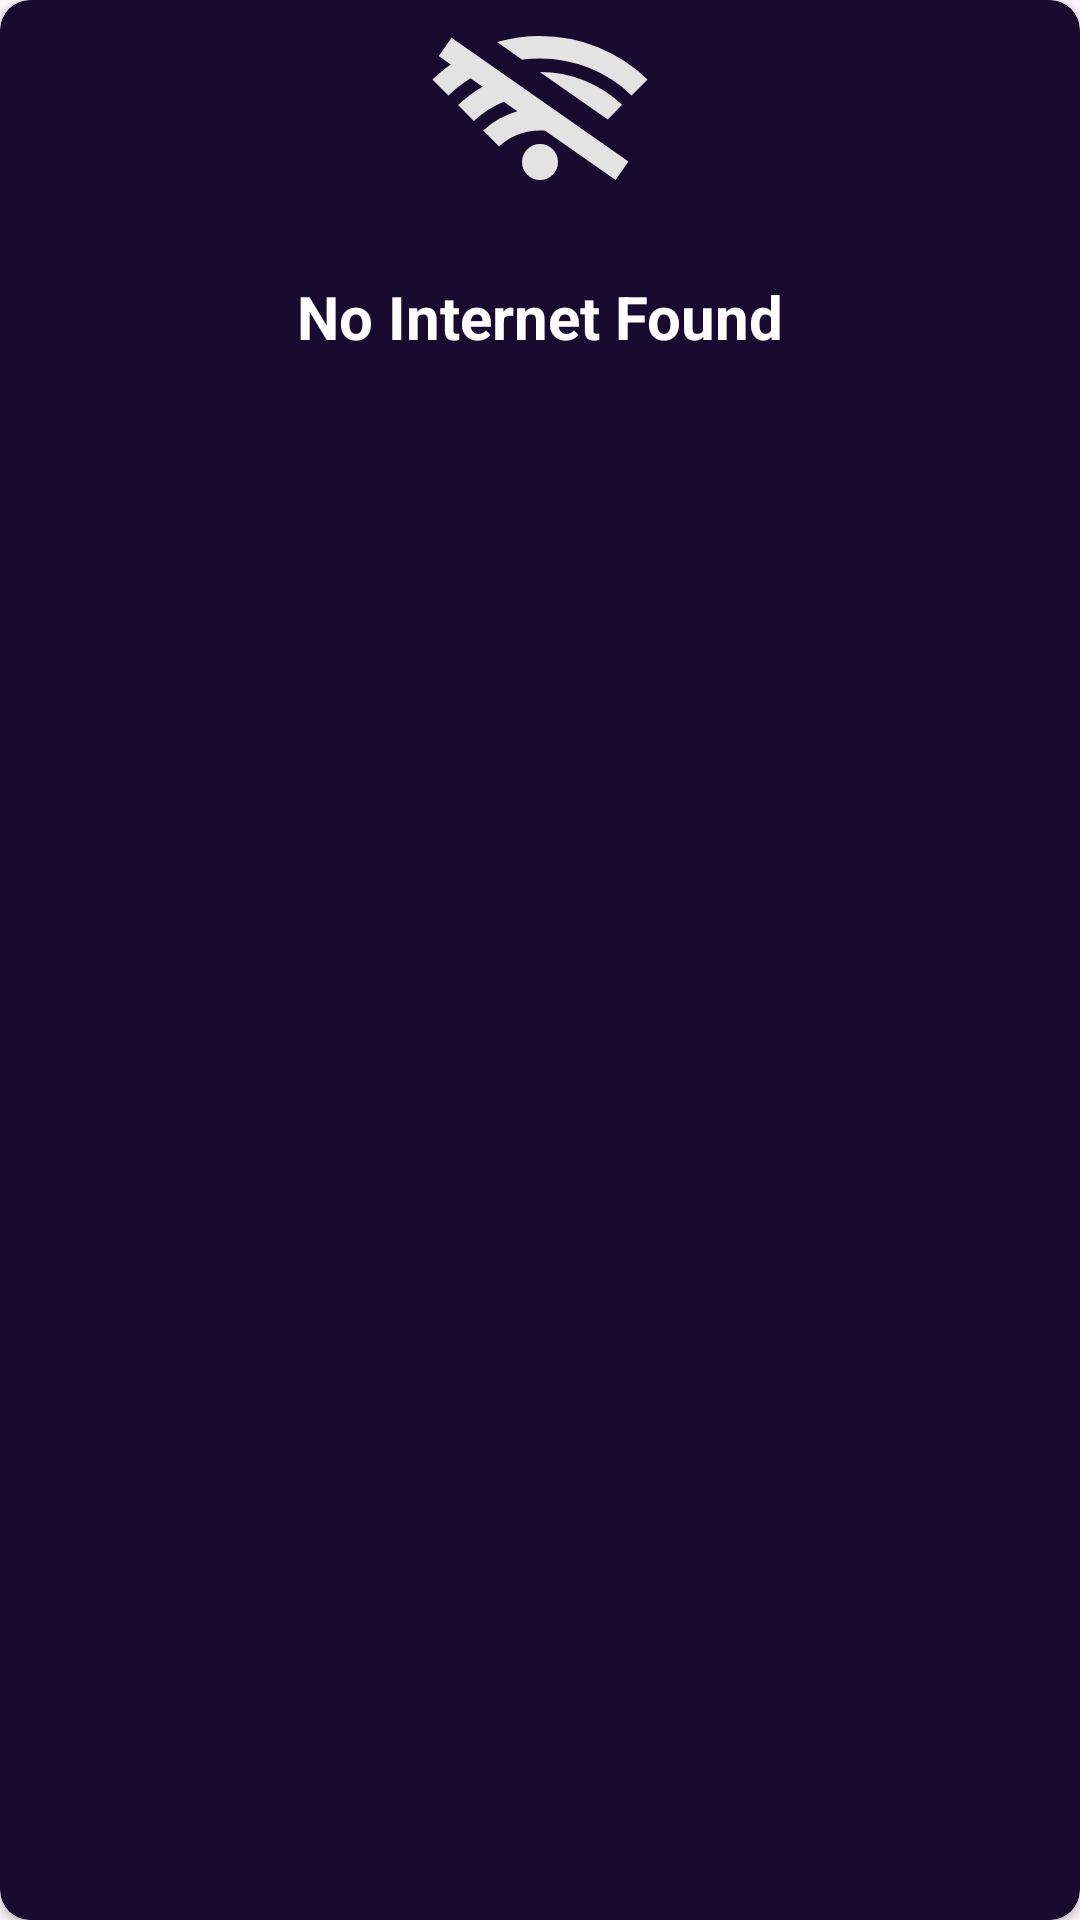

Here is an Android app screen rendered from its layout file. Give the layout XML and the strings, colors and styles it references.
<!-- AndroidManifest.xml: application theme Theme.HDCameraMax -->
<!-- res/layout/dialog_no_interne.xml -->
<?xml version="1.0" encoding="utf-8"?>
<androidx.constraintlayout.widget.ConstraintLayout xmlns:android="http://schemas.android.com/apk/res/android"
    xmlns:app="http://schemas.android.com/apk/res-auto"
    xmlns:tools="http://schemas.android.com/tools"
    android:layout_width="match_parent"
    android:layout_height="wrap_content">

    <androidx.cardview.widget.CardView
        android:layout_width="match_parent"
        android:layout_height="match_parent"
        android:id="@+id/main"
        android:backgroundTint="#180b30"
        app:cardCornerRadius="10dp">

        <androidx.constraintlayout.widget.ConstraintLayout
            android:layout_width="match_parent"
            android:layout_height="match_parent"
            android:layout_marginVertical="@dimen/_30sdp">

            <com.google.android.material.imageview.ShapeableImageView
                android:id="@+id/iv_avatar"
                android:layout_width="wrap_content"
                android:layout_height="wrap_content"
                android:src="@drawable/ic_no_internet"
                app:layout_constraintTop_toTopOf="parent"
                app:layout_constraintStart_toStartOf="parent"
                app:layout_constraintEnd_toEndOf="parent"/>


            <com.google.android.material.textview.MaterialTextView
                android:layout_width="wrap_content"
                android:layout_height="wrap_content"
                android:layout_marginVertical="20dp"
                android:text="@string/no_internet_found"
                android:textColor="@color/white"
                android:textSize="20sp"
                android:textStyle="bold"
                android:visibility="visible"
                app:layout_constraintTop_toBottomOf="@id/iv_avatar"
                app:layout_constraintEnd_toEndOf="parent"
                app:layout_constraintStart_toStartOf="parent" />


        </androidx.constraintlayout.widget.ConstraintLayout>


    </androidx.cardview.widget.CardView>

</androidx.constraintlayout.widget.ConstraintLayout>
<!-- resources referenced by this layout -->
<resources>
  <color name="white">#FFFFFFFF</color>
  <!-- drawable ic_no_internet (drawable) -->
  <?xml version="1.0" encoding="utf-8"?>
  <vector xmlns:android="http://schemas.android.com/apk/res/android" android:height="72dp" android:viewportHeight="960" android:viewportWidth="960" android:width="72dp">
  
      <path android:fillColor="#e3e3e3" android:pathData="M73,424 L2,353q19,-18 39.5,-34.5T83,287l-53,-38 57,-81 786,550 -57,82 -313,-219q-6,-1 -11.5,-1L480,580q-51,0 -97.5,18T298,651l-70,-71q32,-31 70.5,-52.5T379,494l-60,-42q-37,15 -70.5,36.5T186,538l-70,-71q25,-24 52,-44t57,-37l-54,-38q-26,17 -50.5,35.5T73,424ZM423.5,776.5Q400,753 400,720t23.5,-56.5Q447,640 480,640t56.5,23.5Q560,687 560,720t-23.5,56.5Q513,800 480,800t-56.5,-23.5ZM401,265l-112,-78q47,-14 94.5,-20.5T480,160q134,0 257.5,49.5T958,353l-71,71q-82,-79 -187,-121.5T480,260q-20,0 -39.5,1t-39.5,4ZM781,531L479,320q103,0 197.5,37.5T845,466l-64,65Z"/>
  
  </vector>
  <string name="no_internet_found">No Internet Found</string>
  <style name="Theme.HDCameraMax" parent="Base.Theme.HDCameraMax" />
  <style name="Base.Theme.HDCameraMax" parent="Theme.Material3.DayNight.NoActionBar">
          
          
      </style>
</resources>
